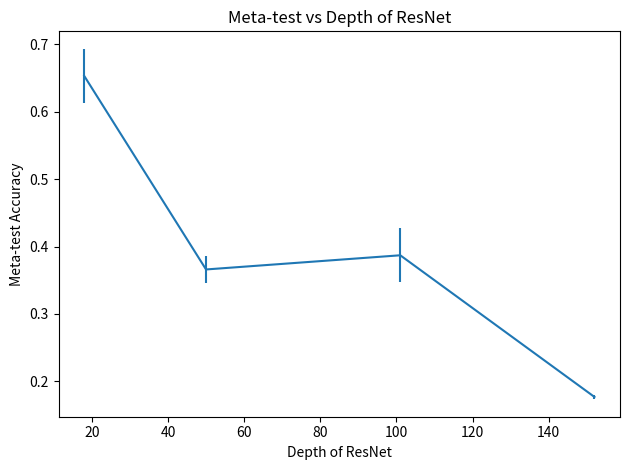

Here is the Python script that generated this plot: (Note: this script raises an exception after producing the figure.)
import numpy as np
import matplotlib.pyplot as plt

from pathlib import Path

# %%

root = Path('/').expanduser()

bb = [18, 50, 101, 152]

meta_test_acc = [0.653, 0.366, 0.387, 0.177]
meta_test_acc_std = [0.0400, 0.0200, 0.0400, 0.00333]

plt.errorbar(bb, meta_test_acc, yerr=meta_test_acc_std)
plt.xlabel("Depth of ResNet")
plt.ylabel("Meta-test Accuracy")
plt.title("Meta-test vs Depth of ResNet")

plt.tight_layout()

plt.savefig(root / 'effect_of_bb_resnet18_pytorch.png')
plt.savefig(root / 'effect_of_bb_resnet18_pytorch.svg')
plt.savefig(root / 'effect_of_bb_resnet18_pytorch.pdf')

root = Path('/').expanduser()
